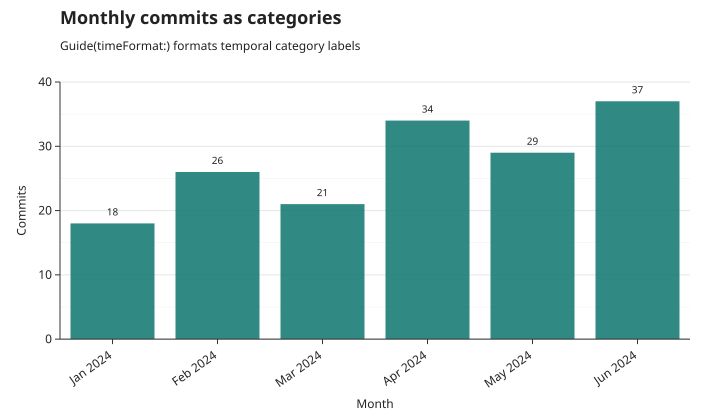

Data behind this chart, as committed beside it:
bucket_start, commit_count
2024-01-01, 18
2024-02-01, 26
2024-03-01, 21
2024-04-01, 34
2024-05-01, 29
2024-06-01, 37
